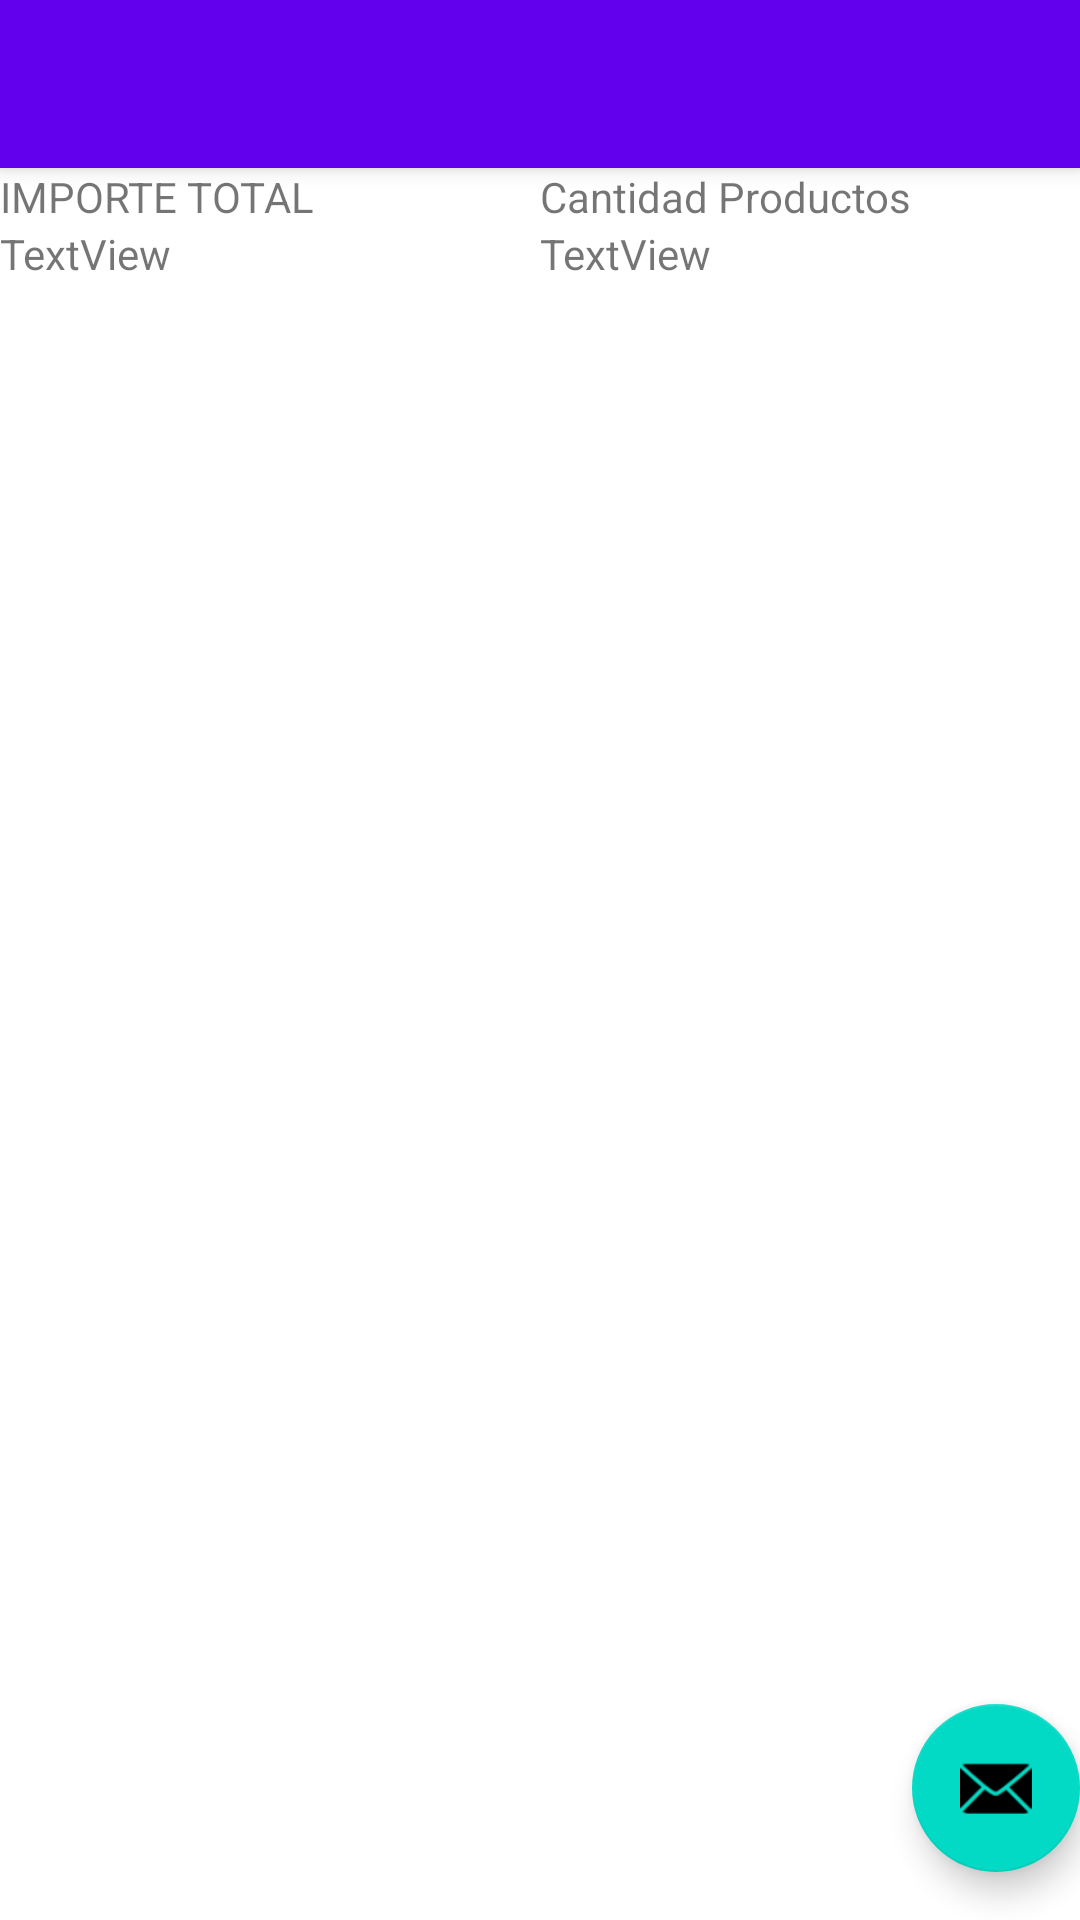

Write the Android layout XML for this screen, with the resource values it uses.
<!-- AndroidManifest.xml: activity theme Theme.Compras.NoActionBar -->
<!-- res/layout/activity_main.xml -->
<?xml version="1.0" encoding="utf-8"?>
<androidx.coordinatorlayout.widget.CoordinatorLayout xmlns:android="http://schemas.android.com/apk/res/android"
    xmlns:app="http://schemas.android.com/apk/res-auto"
    xmlns:tools="http://schemas.android.com/tools"
    android:layout_width="match_parent"
    android:layout_height="match_parent"
    tools:context=".MainActivity">

    <com.google.android.material.appbar.AppBarLayout
        android:layout_width="match_parent"
        android:layout_height="wrap_content"
        android:theme="@style/Theme.Compras.AppBarOverlay">

        <androidx.appcompat.widget.Toolbar
            android:id="@+id/toolbar"
            android:layout_width="match_parent"
            android:layout_height="?attr/actionBarSize"
            android:background="?attr/colorPrimary"
            app:popupTheme="@style/Theme.Compras.PopupOverlay" />

    </com.google.android.material.appbar.AppBarLayout>

    <include
        android:id="@+id/contentMain"
        layout="@layout/content_main" />

    <com.google.android.material.floatingactionbutton.FloatingActionButton
        android:id="@+id/fab"
        android:layout_width="wrap_content"
        android:layout_height="wrap_content"
        android:layout_gravity="bottom|end"
        android:layout_marginEnd="@dimen/fab_margin"
        android:layout_marginBottom="16dp"
        app:srcCompat="@android:drawable/ic_dialog_email" />

</androidx.coordinatorlayout.widget.CoordinatorLayout>
<!-- res/layout/content_main.xml (included above) -->
<?xml version="1.0" encoding="utf-8"?>
<androidx.constraintlayout.widget.ConstraintLayout xmlns:android="http://schemas.android.com/apk/res/android"
    xmlns:app="http://schemas.android.com/apk/res-auto"
    xmlns:tools="http://schemas.android.com/tools"
    android:id="@+id/linearLayout"
    android:layout_width="match_parent"
    android:layout_height="wrap_content"
    app:layout_behavior="@string/appbar_scrolling_view_behavior">


    <TextView
        android:id="@+id/textView6"
        android:layout_width="0dp"
        android:layout_height="wrap_content"
        android:text="IMPORTE TOTAL"
        app:layout_constraintBottom_toTopOf="@+id/txtImporte"
        app:layout_constraintEnd_toStartOf="@+id/textView5"
        app:layout_constraintStart_toStartOf="parent"
        app:layout_constraintTop_toTopOf="parent"
        app:layout_constraintVertical_chainStyle="packed" />

    <TextView
        android:id="@+id/textView5"
        android:layout_width="0dp"
        android:layout_height="wrap_content"
        android:text="Cantidad Productos"
        app:layout_constraintBaseline_toBaselineOf="@+id/textView6"
        app:layout_constraintEnd_toEndOf="parent"
        app:layout_constraintStart_toEndOf="@+id/textView6" />


    <TextView
        android:id="@+id/txtImporte"
        android:layout_width="0dp"
        android:layout_height="wrap_content"
        android:layout_marginBottom="1dp"
        android:text="TextView"
        app:layout_constraintBottom_toTopOf="@+id/contenedor"
        app:layout_constraintEnd_toStartOf="@+id/txtCantidad"
        app:layout_constraintStart_toStartOf="parent"
        app:layout_constraintTop_toBottomOf="@+id/textView6" />

    <TextView
        android:id="@+id/txtCantidad"
        android:layout_width="0dp"
        android:layout_height="wrap_content"
        android:text="TextView"
        app:layout_constraintBaseline_toBaselineOf="@+id/txtImporte"
        app:layout_constraintEnd_toEndOf="parent"
        app:layout_constraintStart_toEndOf="@+id/txtImporte" />


    <androidx.recyclerview.widget.RecyclerView
        android:id="@+id/contenedor"
        android:layout_width="0dp"
        android:layout_height="wrap_content"
        app:layout_constraintBottom_toBottomOf="parent"
        app:layout_constraintEnd_toEndOf="parent"
        app:layout_constraintHorizontal_bias="0.0"
        app:layout_constraintStart_toStartOf="parent"
        app:layout_constraintTop_toTopOf="parent"
        app:layout_constraintVertical_bias="1.0" />

</androidx.constraintlayout.widget.ConstraintLayout>
<!-- resources referenced by this layout -->
<resources>
  <style name="Theme.Compras.AppBarOverlay" parent="ThemeOverlay.AppCompat.Dark.ActionBar" />
  <style name="Theme.Compras.PopupOverlay" parent="ThemeOverlay.AppCompat.Light" />
  <style name="Theme.Compras.NoActionBar">
          <item name="windowActionBar">false</item>
          <item name="windowNoTitle">true</item>
      </style>
</resources>
